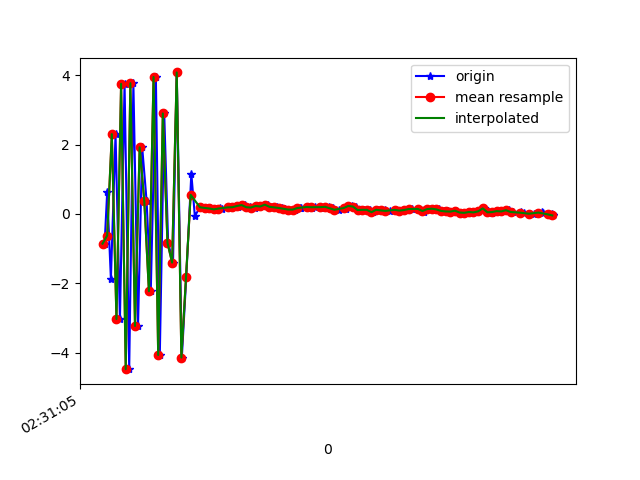

The data file committed next to this chart (first rows):
1617762665189, 458301825546705, -0.8546889, 0.0071663857, -8.977762
1617762665200, 458301844777475, 0.6269, 0.4131, 8.814
1617762665216, 458301864008245, -1.87, -0.2433, -8.257
1617762665236, 458301883239015, 2.301, 0.8019, 7.739
1617762665255, 458301902469785, -3.028, -0.6915, -5.957
1617762665275, 458301921700555, 3.751, 1.078, 4.696
1617762665295, 458301940931325, -4.472, -0.4759, -1.717
1617762665313, 458301960162095, 3.769, 1.244, -0.8398
1617762665333, 458301979392865, -3.226, -0.5329, 4.647
1617762665351, 458301998623635, 1.922, 0.66, -7.199
1617762665370, 458302017854405, 0.3761, 0.5665, 8.967
1617762665388, 458302037215282, -2.225, -0.01593, -7.549
1617762665410, 458302056446052, 3.948, 0.9935, 5.389
1617762665427, 458302075676822, -4.063, -0.4891, -0.01726
1617762665446, 458302094907592, 2.897, 0.9896, -4.341
1617762665463, 458302114138362, -0.8296, 0.1649, 8.163
1617762665484, 458302133369132, -1.4, -0.03161, -7.811
1617762665500, 458302152599902, 4.079, 1.047, 5.536
1617762665522, 458302171830672, -4.137, -0.4947, 1.311
1617762665541, 458302191061442, -1.829, 0.1504, -0.01272
1617762665563, 458302210292212, 1.161, 0.6723, 1.283
1617762665578, 458302229522982, -0.05497, 0.3411, 0.06386
1617762665601, 458302248753752, 0.1942, 0.3547, 0.2807
1617762665628, 458302267984522, 0.1754, 0.3932, 0.3791
1617762665644, 458302287215292, 0.1589, 0.3292, 0.3725
1617762665670, 458302306446062, 0.1328, 0.3966, 0.3585
1617762665687, 458302325676832, 0.1703, 0.4322, 0.3846
1617762665694, 458302344907602, 0.144, 0.3923, 0.347
1617762665725, 458302364138372, 0.1909, 0.3978, 0.3212
1617762665745, 458302383369142, 0.1945, 0.3013, 0.2913
1617762665764, 458302402599912, 0.2142, 0.2979, 0.2851
1617762665778, 458302421830682, 0.2479, 0.3328, 0.2621
1617762665796, 458302441061452, 0.2569, 0.2801, 0.2684
1617762665815, 458302460292222, 0.1951, 0.2189, 0.2158
1617762665837, 458302479522992, 0.1856, 0.2201, 0.2256
1617762665858, 458302498753762, 0.2297, 0.3013, 0.2629
1617762665874, 458302517984532, 0.2163, 0.2489, 0.2382
1617762665895, 458302537215302, 0.2684, 0.2462, 0.2775
1617762665914, 458302556446072, 0.2068, 0.275, 0.2574
1617762665933, 458302575676842, 0.191, 0.2497, 0.2501
1617762665952, 458302594907612, 0.173, 0.2944, 0.2313
1617762665966, 458302614138382, 0.1505, 0.2858, 0.2624
1617762665982, 458302633369152, 0.1284, 0.2462, 0.205
1617762666010, 458302652599922, 0.1262, 0.2568, 0.2123
1617762666033, 458302671830692, 0.1711, 0.2298, 0.2082
1617762666036, 458302691061462, 0.1705, 0.2141, 0.225
1617762666062, 458302710292232, 0.2007, 0.2143, 0.2172
1617762666085, 458302729523002, 0.1827, 0.2206, 0.2373
1617762666098, 458302748753772, 0.2072, 0.1871, 0.2173
1617762666123, 458302767984542, 0.1834, 0.1547, 0.1741
1617762666139, 458302787215312, 0.2117, 0.2136, 0.1622
1617762666158, 458302806446082, 0.2066, 0.183, 0.1681
1617762666173, 458302825676852, 0.1638, 0.1575, 0.1745
1617762666199, 458302844907622, 0.1215, 0.1782, 0.1263
1617762666231, 458302864138392, 0.1546, 0.1677, 0.1737
1617762666233, 458302883369162, 0.1895, 0.1854, 0.1823
1617762666255, 458302902599932, 0.2314, 0.1213, 0.1738
1617762666275, 458302921830702, 0.2144, 0.1036, 0.138
1617762666288, 458302941061472, 0.1134, 0.1348, 0.1591
1617762666309, 458302960292242, 0.1199, 0.1755, 0.1704
1617762666332, 458302979523012, 0.1205, 0.1879, 0.1454
... 41 more rows
